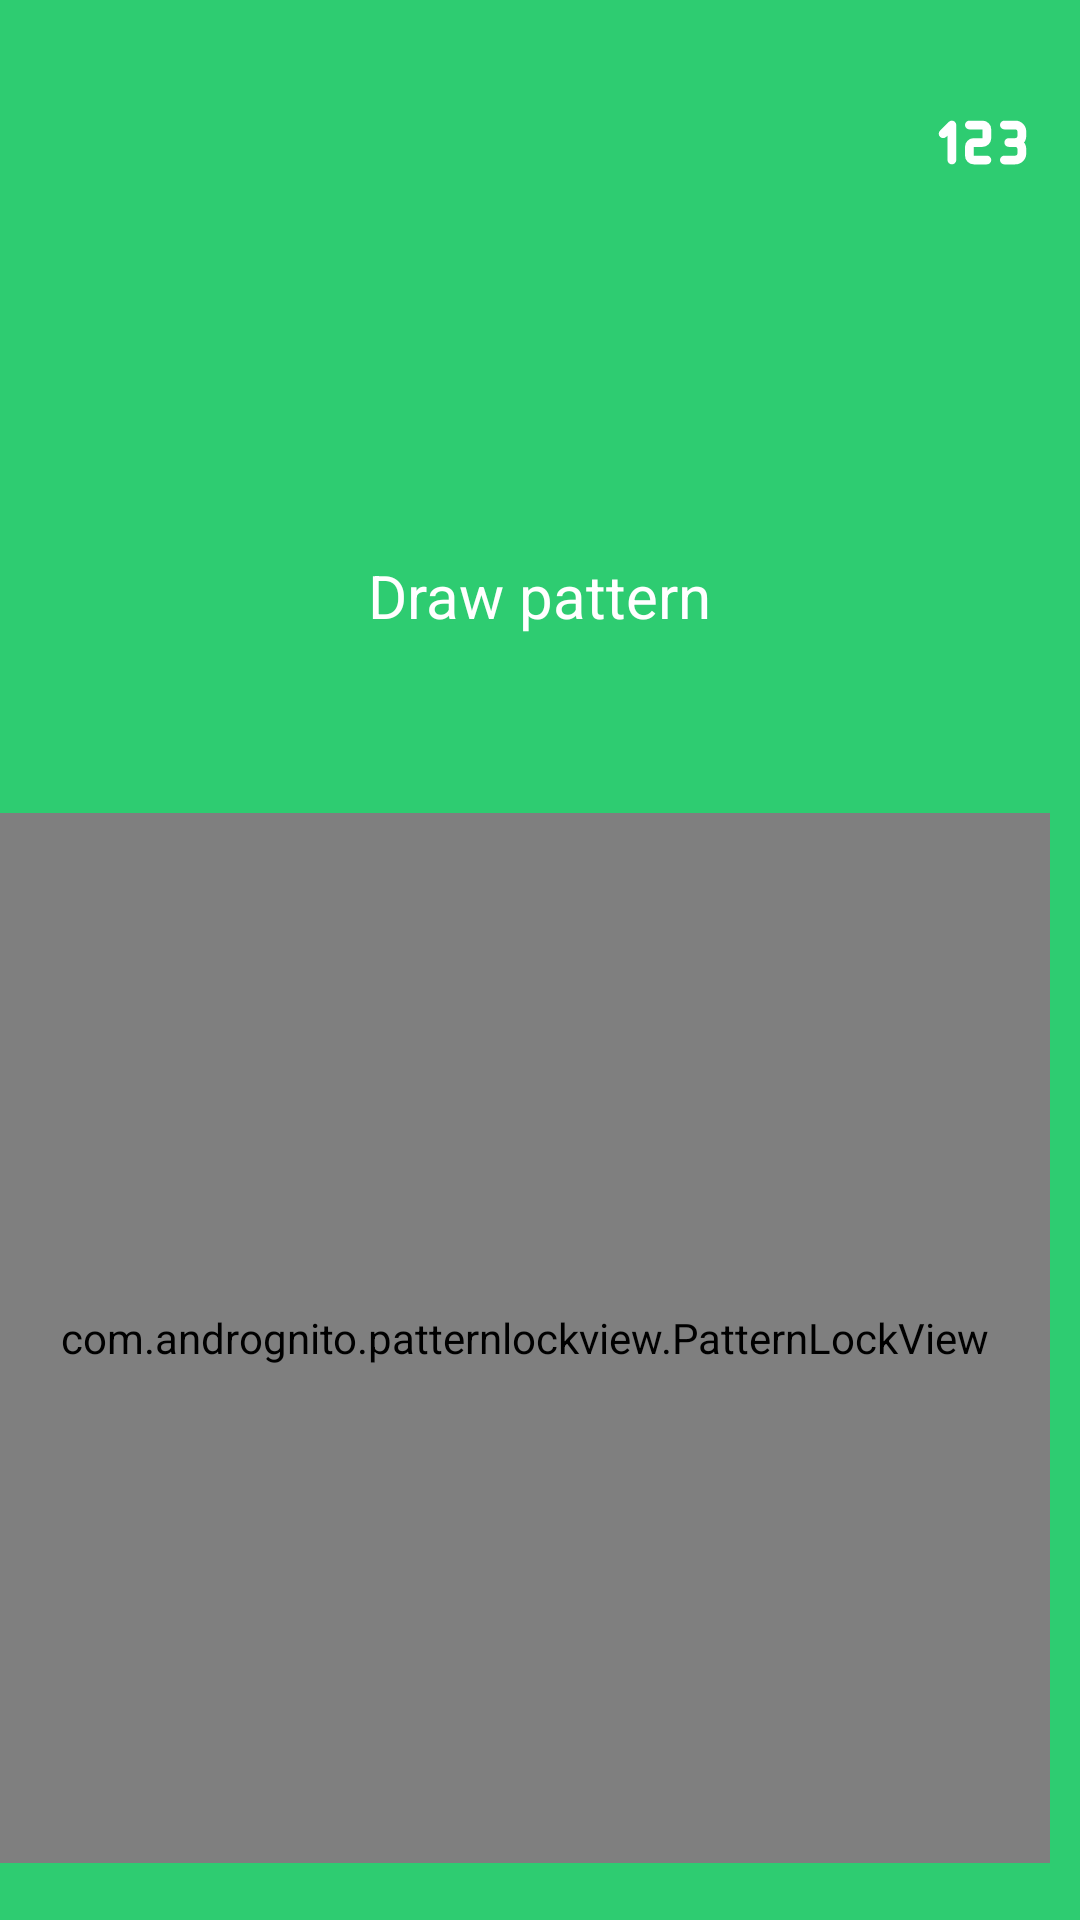

Produce the Android XML layout that renders to this screen, including the resource entries it uses.
<!-- AndroidManifest.xml: application theme Base.Theme.AppLock -->
<!-- res/layout/password_layout_recent.xml -->
<LinearLayout xmlns:android="http://schemas.android.com/apk/res/android"
    xmlns:app="http://schemas.android.com/apk/res-auto"
    xmlns:tools="http://schemas.android.com/tools"
    android:id="@+id/layoutPassword"
    android:layout_width="match_parent"
    android:layout_height="match_parent"
    android:background="#2ecc71"
    android:orientation="vertical">

    <RelativeLayout
        android:id="@+id/layoutToolbarPassWord"
        android:layout_width="match_parent"
        android:layout_height="wrap_content"
        android:layout_gravity="center"
        android:layout_marginLeft="15dp"
        android:layout_marginTop="30dp"
        android:layout_marginRight="15dp"
        android:orientation="horizontal">
        <ImageView
            android:id="@+id/imgChangeModeComfirm"
            android:layout_width="35dp"
            android:layout_height="35dp"
            android:layout_alignParentEnd="true"
            android:layout_centerInParent="true"
            android:src="@drawable/ic_pin_password" />

    </RelativeLayout>

    <LinearLayout
        android:layout_marginTop="60dp"
        android:id="@+id/layoutNameApp"
        android:layout_width="match_parent"
        android:layout_height="match_parent"
        android:gravity="center"
        android:orientation="vertical">

        <LinearLayout
            android:id="@+id/layout_title_overlay"
            android:layout_width="match_parent"
            android:layout_height="wrap_content"
            android:gravity="center"
            android:orientation="vertical">

            <ImageView
                android:id="@+id/img_iconApp"
                android:layout_width="50dp"
                android:layout_height="50dp"
                android:src="@drawable/ic_launcher_background" />

            <TextView
                android:id="@+id/tvNameMode"
                android:layout_width="wrap_content"
                android:layout_height="wrap_content"
                android:layout_marginTop="10dp"
                android:text="Draw pattern"
                android:textColor="@color/white"
                android:textSize="20sp" />

            <TextView
                android:id="@+id/tvShowPassWord"
                android:layout_width="wrap_content"
                android:layout_height="wrap_content"
                android:inputType="numberPassword"
                android:textSize="30sp" />

        </LinearLayout>

        <LinearLayout
            android:id="@+id/layoutWrapPassword"
            android:layout_width="match_parent"
            android:layout_height="match_parent"
            android:layout_gravity="bottom"
            android:gravity="center"
            android:orientation="horizontal">

            <com.andrognito.patternlockview.PatternLockView
                android:id="@+id/pattern_lock_view"
                android:layout_width="350dp"
                android:layout_height="350dp"
                android:layout_centerInParent="true"
                app:correctStateColor="#44bd32"
                app:wrongStateColor="#e84118" />


            <TableLayout
                android:id="@+id/tableLayout"
                android:layout_width="match_parent"
                android:layout_height="wrap_content">

                <TableRow>

                    <Button
                        android:id="@+id/btn1"
                        style="@style/Widget.AppCompat.Button.Borderless"
                        android:layout_gravity="center"
                        android:layout_weight="1"
                        android:padding="16dp"
                        android:text="1"
                        android:textColor="@color/white"
                        android:textSize="23sp" />

                    <Button
                        android:id="@+id/btn2"
                        style="@style/Widget.AppCompat.Button.Borderless"
                        android:layout_gravity="center"
                        android:layout_weight="1"
                        android:padding="16dp"
                        android:text="2"
                        android:textColor="@color/white"
                        android:textSize="23sp" />

                    <Button
                        android:id="@+id/btn3"
                        style="@style/Widget.AppCompat.Button.Borderless"
                        android:layout_weight="1"
                        android:padding="16dp"
                        android:text="3"
                        android:textColor="@color/white"
                        android:textSize="23sp" />
                </TableRow>

                <TableRow android:layout_marginTop="10dp">

                    <Button
                        android:id="@+id/btn4"

                        style="@style/Widget.AppCompat.Button.Borderless"

                        android:layout_gravity="center"
                        android:layout_weight="1"
                        android:gravity="center"
                        android:onClick="onNumberClick"
                        android:padding="16dp"
                        android:text="4"
                        android:textColor="@color/white"
                        android:textSize="23sp" />

                    <Button
                        android:id="@+id/btn5"

                        style="@style/Widget.AppCompat.Button.Borderless"

                        android:layout_gravity="center"
                        android:layout_weight="1"
                        android:gravity="center"
                        android:onClick="onNumberClick"
                        android:padding="16dp"
                        android:text="5"
                        android:textColor="@color/white"
                        android:textSize="23sp" />

                    <Button
                        android:id="@+id/btn6"
                        style="@style/Widget.AppCompat.Button.Borderless"
                        android:layout_weight="1"
                        android:gravity="center"
                        android:onClick="onNumberClick"
                        android:padding="16dp"
                        android:text="6"
                        android:textColor="@color/white"
                        android:textSize="23sp" />
                </TableRow>

                <TableRow android:layout_marginTop="10dp">

                    <Button
                        android:id="@+id/btn7"
                        style="@style/Widget.AppCompat.Button.Borderless"
                        android:layout_gravity="center"
                        android:layout_weight="1"
                        android:gravity="center"
                        android:padding="16dp"
                        android:text="7"
                        android:textColor="@color/white"
                        android:textSize="23sp" />

                    <Button
                        android:id="@+id/btn8"
                        style="@style/Widget.AppCompat.Button.Borderless"
                        android:layout_weight="1"
                        android:gravity="center"
                        android:padding="16dp"
                        android:text="8"
                        android:textColor="@color/white"
                        android:textSize="23sp" />

                    <Button
                        android:id="@+id/btn9"
                        style="@style/Widget.AppCompat.Button.Borderless"
                        android:layout_weight="1"
                        android:gravity="center"
                        android:padding="16dp"
                        android:text="9"
                        android:textColor="@color/white"
                        android:textSize="23sp" />
                </TableRow>

                <TableRow android:layout_marginTop="10dp">



                    <Button
                        style="@style/Widget.AppCompat.Button.Borderless"
                        android:layout_gravity="center"
                        android:layout_marginLeft="3dp"
                        android:layout_marginRight="4dp"
                        android:layout_weight="1"
                        android:enabled="false"
                        android:gravity="center"
                        android:textColor="@color/white"
                        android:textSize="20sp" />

                    <Button
                        android:id="@+id/btn0"
                        style="@style/Widget.AppCompat.Button.Borderless"
                        android:layout_marginStart="3dp"
                        android:layout_marginEnd="4dp"
                        android:layout_weight="1"
                        android:gravity="center"
                        android:padding="16dp"
                        android:text="0"
                        android:textColor="@color/white"
                        android:textSize="23sp" />


                    <Button
                        android:id="@+id/btnClear"
                        style="@style/Widget.AppCompat.Button.Borderless"
                        android:layout_marginStart="3dp"
                        android:layout_marginEnd="4dp"
                        android:padding="16dp"
                        android:layout_weight="1"
                        android:gravity="center"
                        android:drawableStart="@drawable/ic_clear"
                         android:paddingStart="50dp"
                        android:textColor="@color/white"
                        android:textSize="23sp" />

                </TableRow>

                <TableRow>

                    <CheckBox
                        android:layout_width="50dp"
                        android:layout_height="50dp"
                        android:button="@null"
                        android:checked="false"
                        android:background="@drawable/bg_selected_checkbox" />

                </TableRow>

            </TableLayout>

        </LinearLayout>

    </LinearLayout>

</LinearLayout>
<!-- resources referenced by this layout -->
<resources>
  <color name="white">#FFFFFFFF</color>
  <!-- drawable bg_selected_checkbox (drawable) -->
  <?xml version="1.0" encoding="utf-8"?>
  <selector xmlns:android="http://schemas.android.com/apk/res/android">
  
      
      <item android:state_checked="true">
          <layer-list>
              
              <item>
                  <shape android:shape="rectangle">
                      <solid android:color="#1abc9c" />
                  </shape>
              </item>
              
              <item android:drawable="@drawable/_0131958_italic_line_icon__1_" android:gravity="center" />
          </layer-list>
      </item>
      
      <item android:state_checked="false" >
          <layer-list>
              
              <item android:drawable="@drawable/_0131958_italic_line_icon__1_" android:gravity="center" />
  
              <item>
                  <shape android:shape="rectangle">
                      <solid android:color="@android:color/transparent" />
                  </shape>
              </item>
              
          </layer-list>
      </item>
  
  
  
  
  
  
  
  
  </selector>
  <!-- drawable ic_pin_password (drawable) -->
  <vector xmlns:android="http://schemas.android.com/apk/res/android"
      android:width="48dp"
      android:height="48dp"
      android:viewportWidth="24"
      android:viewportHeight="24">
    <path
        android:pathData="M3,10l2,-2v8"
        android:strokeLineJoin="round"
        android:strokeWidth="2"
        android:fillColor="#00000000"
        android:strokeColor="@color/white"
        android:strokeLineCap="round"/>
    <path
        android:pathData="M9,8h3a1,1 0,0 1,1 1v2a1,1 0,0 1,-1 1h-2a1,1 0,0 0,-1 1v2a1,1 0,0 0,1 1h3"
        android:strokeLineJoin="round"
        android:strokeWidth="2"
        android:fillColor="#00000000"
        android:strokeColor="@color/white"
        android:strokeLineCap="round"/>
    <path
        android:pathData="M17,8h2.5a1.5,1.5 0,0 1,1.5 1.5v1a1.5,1.5 0,0 1,-1.5 1.5h-1.5h1.5a1.5,1.5 0,0 1,1.5 1.5v1a1.5,1.5 0,0 1,-1.5 1.5h-2.5"
        android:strokeLineJoin="round"
        android:strokeWidth="2"
        android:fillColor="#00000000"
        android:strokeColor="@color/white"
        android:strokeLineCap="round"/>
  </vector>
  <style name="Base.Theme.AppLock" parent="Theme.AppCompat.Light.NoActionBar">
          
          <item name="colorPrimary">@color/purple_500</item>
          <item name="colorPrimaryVariant">@color/purple_700</item>
          <item name="colorOnPrimary">@color/white</item>
          
          <item name="colorSecondary">@color/teal_200</item>
          <item name="colorSecondaryVariant">@color/teal_700</item>
          <item name="colorOnSecondary">@color/black</item>
          
          <item name="android:statusBarColor">?attr/colorPrimaryVariant</item>
          <item name="android:windowBackground">@color/white</item>
  
      </style>
  <!-- drawable _0131958_italic_line_icon__1_ (drawable) -->
  <vector xmlns:android="http://schemas.android.com/apk/res/android"
      android:width="24dp"
      android:height="24dp"
      android:viewportWidth="24"
      android:viewportHeight="24">
    <path
        android:pathData="M10,6H14M18,6H14M14,6L10,18M10,18H14M10,18H6"
        android:strokeLineJoin="round"
        android:strokeWidth="2"
        android:fillColor="#00000000"
        android:strokeColor="#000000"
        android:strokeLineCap="round"/>
  </vector>
  <color name="black">#FF000000</color>
  <color name="purple_500">#FF6200EE</color>
  <color name="purple_700">#FF3700B3</color>
  <color name="teal_200">#FF03DAC5</color>
  <color name="teal_700">#FF018786</color>
</resources>
